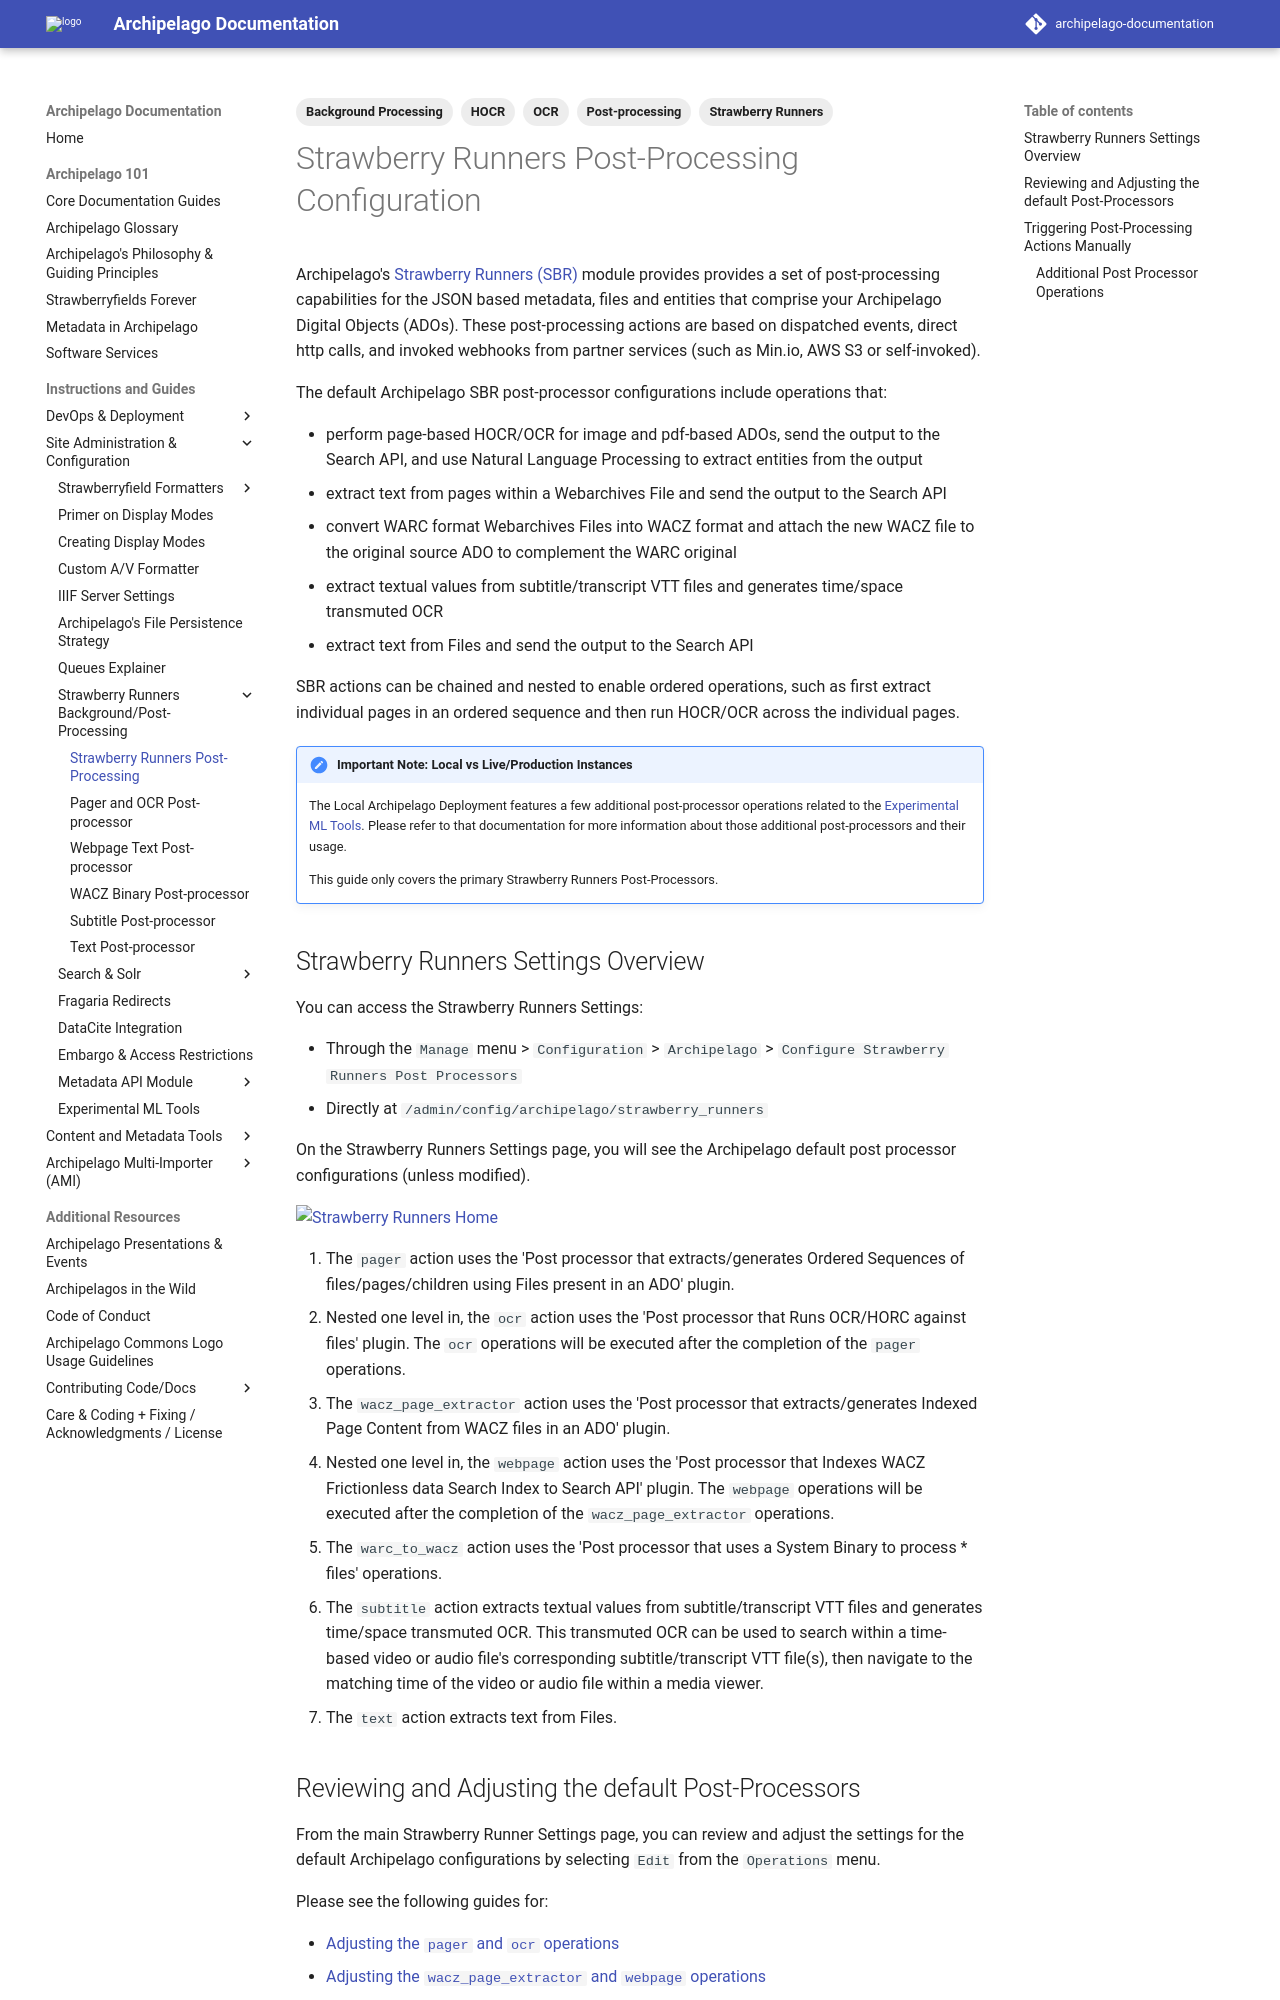

repository: esmero/archipelago-documentation · page: 2.2.0/strawberryrunners/index.html · generator: mkdocs

---
title: Strawberry Runners Post-Processing
tags:
  - Strawberry Runners
  - HOCR
  - OCR
  - Post-processing
  - Background Processing
---

# Strawberry Runners Post-Processing Configuration

Archipelago's [Strawberry Runners (SBR)](https://github.com/esmero/strawberry_runners) module provides provides a set of post-processing capabilities for the JSON based metadata, files and entities that comprise your Archipelago Digital Objects (ADOs). These post-processing actions are based on dispatched events, direct http calls, and invoked webhooks from partner services (such as Min.io, AWS S3 or self-invoked). 

The default Archipelago SBR post-processor configurations include operations that:

- perform page-based HOCR/OCR for image and pdf-based ADOs, send the output to the Search API, and use Natural Language Processing to extract entities from the output
- extract text from pages within a Webarchives File and send the output to the Search API
- convert WARC format Webarchives Files into WACZ format and attach the new WACZ file to the original source ADO to complement the WARC original
- extract textual values from subtitle/transcript VTT files and generates time/space transmuted OCR
- extract text from Files and send the output to the Search API

SBR actions can be chained and nested to enable ordered operations, such as first extract individual pages in an ordered sequence and then run HOCR/OCR across the individual pages.

!!! note "Important Note: Local vs Live/Production Instances"

    The Local Archipelago Deployment features a few additional post-processor operations related to the [Experimental ML Tools](experimental_tools.md). Please refer to that documentation for more information about those additional post-processors and their usage.
    
    This guide only covers the primary Strawberry Runners Post-Processors. 


## Strawberry Runners Settings Overview

You can access the Strawberry Runners Settings:

- Through the `Manage` menu > `Configuration` > `Archipelago` > `Configure Strawberry Runners Post Processors`
- Directly at `/admin/config/archipelago/strawberry_runners` 

On the Strawberry Runners Settings page, you will see the Archipelago default post processor configurations (unless modified).

![Strawberry Runners Home](images/strawberryrunnershome_updated_2025_July.png)

1. The `pager` action uses the 'Post processor that extracts/generates Ordered Sequences of files/pages/children using Files present in an ADO' plugin.
2. Nested one level in, the `ocr` action uses the 'Post processor that Runs OCR/HORC against files' plugin. The `ocr` operations will be executed after the completion of the `pager` operations.
3. The `wacz_page_extractor` action uses the 'Post processor that extracts/generates Indexed Page Content from WACZ files in an ADO' plugin.
4. Nested one level in, the `webpage` action uses the 'Post processor that Indexes WACZ Frictionless data Search Index to Search API' plugin. The `webpage` operations will be executed after the completion of the `wacz_page_extractor` operations.
5. The `warc_to_wacz` action uses the 'Post processor that uses a System Binary to process * files' operations.
6. The `subtitle` action extracts textual values from subtitle/transcript VTT files and generates time/space transmuted OCR. This transmuted OCR can be used to search within a time-based video or audio file's corresponding subtitle/transcript VTT file(s), then navigate to the matching time of the video or audio file within a media viewer.
7. The `text` action extracts text from Files.
